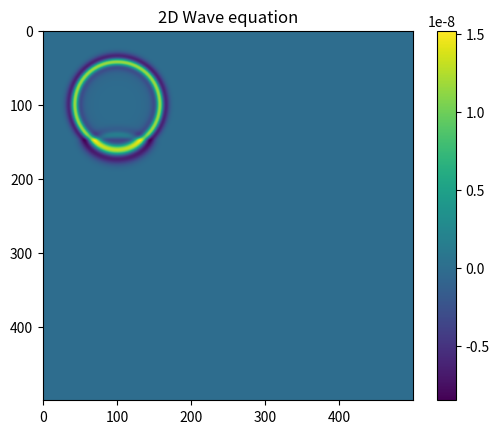

Python code for this plot:
# -*- coding: utf-8 -*-
"""
Created on Tue May 10 15:02:29 2021

[redacted]
"""

"""2D wave equation on a heterogeneous model"""

import numpy as np
import matplotlib.pyplot as plt

"""For stability the CFL condition has to be:"""

#1D- maximum k equal to nyquist wavenumbr knyq = np.pi/dx
#Stability requires CFL criteria <= 2/np.pi -> 0.636

#2D - kmax = np.sqrt(2)*knyq
#Stability requires CFL criteria <= np.sqrt(2)/np.pi -> 0.45

#3D - kmax = np.sqrt(3)*knyq
#Stability requires CFL criteria <= 2/np.sqrt(3)*np.pi -> 0.367

#%%

c0 = 2000       #Smallest speed of propagation for the CFL criteria
f0 = 8          #Dominant frequency at source, also for CFL criteria
t = 3.5
isrx = 100      #Source location at x-axis
isrz = 100      #Source location at z-axis
snap = 200      #Snapshot frequency
t0 = 999./f0

#Satisfying the CFL criteria:

dx = (c0/f0)/20 #dividing velocity by frequency and an arbitrary number of grid points to image each wavelet
dz = dx
nx = 500 #Number of grid points you will need according to the smallest cell size
nz = 500

dt = 0.001  #Smallest time cell size according to CFL criteria
nt = 500       #number of time grid points
t = np.linspace(0, nt*dt, nt) #Time

#Creating an array for speed, from 0-400(c=3000), 400-600(c=2400), 600-1000(c=3000)
c = np.zeros((nz, nx))
c[0:nx//2-100, :] = 2000
c[nx//2-100:nx//2+100, :] = 3000
c[nx//2+100:nx, :] = 3500 

# plt.figure() 
# plt.imshow(c)
# plt.colorbar()
# plt.title("Velocity model")

cmax = 3500
eps  = cmax * dt / dx # epsilon value
print('CFL condition =', eps)



#%%

#Ricker source - Its the second derivative of a gaussian source, the simple 2D case had the first derivative of the gaussian source

def ricker(f, length=250, dt=0.001):
    t = np.arange(-length/2, (length-dt)/2, dt)
    y = (1.0 - 2.0*(np.pi**2)*(f**2)*((t+t0)**2)) * np.exp(-(np.pi**2)*(f**2)*((t+t0)**2))
    return t, y

f = 8 # A low wavelength of 25 Hz
t, w = ricker(f)

# plt.figure()
# plt.title("Gaussian function")
# plt.xlabel("time")
# plt.ylabel("Amplitude of gaussian function")
# plt.plot(t,w)
# plt.show()

spec = np.fft.fft(w) # Temporal source function in the frequency domain
freq = np.fft.fftfreq(spec.size, d = dt) # Time domain in frequency
# plt.plot(np.abs(freq), np.abs(spec)) # Plotting the frequency and amplitude
# plt.xlim([0,80]) #Limiting x window


#%%

#2D Wave equation

#assigning the variables

p = np.zeros((nx, nz))
pnew = np.zeros((nx, nz))
pold = np.zeros((nx, nz))
d2px = np.zeros((nx, nz))
d2pz = np.zeros((nx, nz))



#Calculting the wave equation through finite differences
for it in range(nt):
    #Using a 3 point operator for the second derivative

    for i in range (1, nx-1):
        d2px[i, :] = (p[i + 1, :] - 2 * p[i, :] + p[i - 1, :]) / dx ** 2
        
    for j in range (1, nz-1):
        d2pz[:, j] = (p[:, j + 1] - 2 * p[:, j] + p[:, j - 1]) / dz ** 2

    
    pnew = (dt ** 2) * (c ** 2) * (d2px + d2pz) + 2 * p - pold
    
    pnew[isrz, isrx] = pnew[isrz, isrx] + w[it] / (dx * dz) * (dt ** 2)
    
    #Plotting the snapshots   
    # if (it % snap == 0):
    #     plt.figure()
    #     plt.imshow(pnew)
    #     plt.colorbar()
    
    pold, p = p, pnew

plt.figure()
plt.title("2D Wave equation")
plt.imshow(pnew)
# plt.clim(-1e05,1e05)
plt.colorbar()
plt.show()
